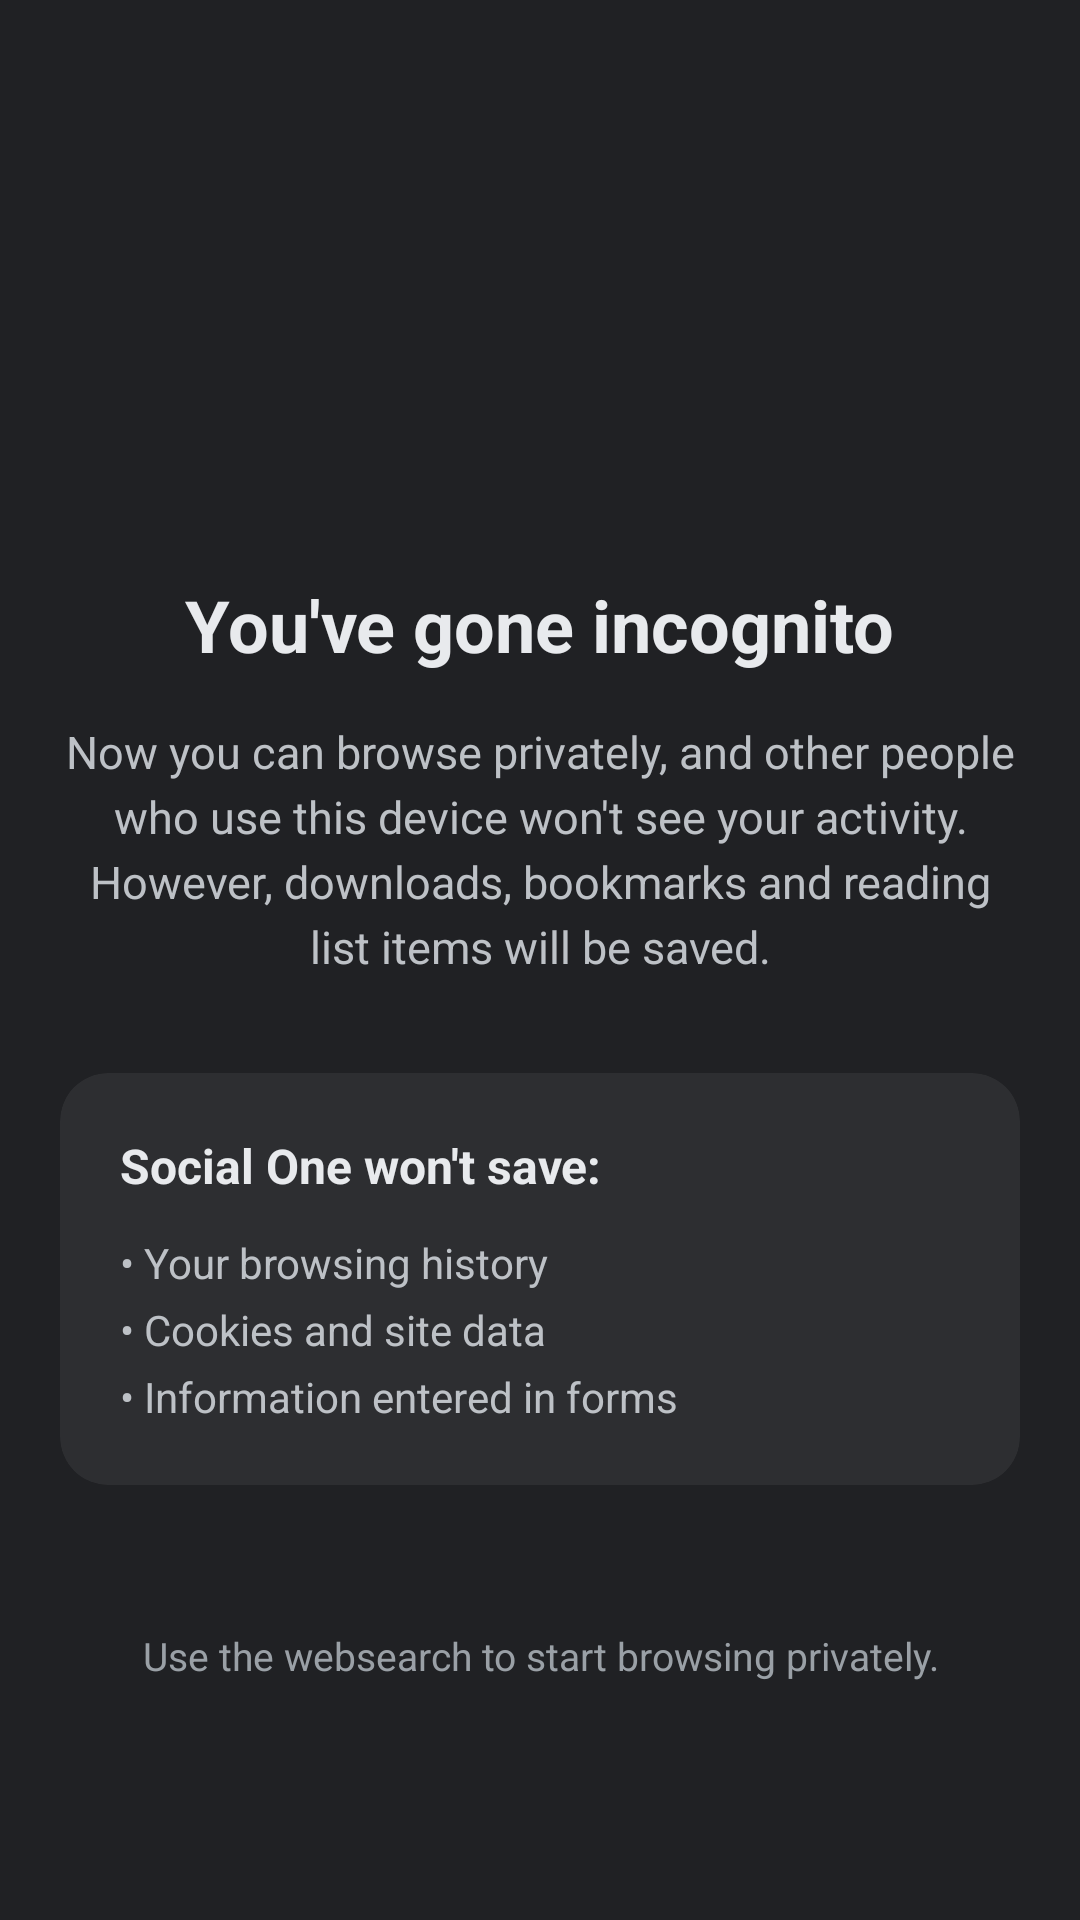

Write the Android layout XML for this screen, with the resource values it uses.
<!-- AndroidManifest.xml: application theme Theme.SocialOneTwo -->
<!-- res/layout/fragment_incognito.xml -->
<?xml version="1.0" encoding="utf-8"?>
<androidx.core.widget.NestedScrollView xmlns:android="http://schemas.android.com/apk/res/android"
    xmlns:app="http://schemas.android.com/apk/res-auto"
    xmlns:tools="http://schemas.android.com/tools"
    android:id="@+id/incognitoHomeView"
    android:layout_width="match_parent"
    android:layout_height="match_parent"
    android:background="#202124"
    android:padding="@dimen/dashboard_padding"
    android:clipToPadding="false"
    android:fillViewport="true"
    android:paddingBottom="120dp">

    <LinearLayout
        android:layout_width="match_parent"
        android:layout_height="wrap_content"
        android:gravity="center_horizontal"
        android:orientation="vertical">

        <ImageView
            android:layout_width="80dp"
            android:layout_height="80dp"
            android:layout_marginTop="60dp"
            android:src="@drawable/incognito"
            android:contentDescription="@string/incognito_mode"
            app:tint="#E8EAED" />

        <TextView
            android:layout_width="wrap_content"
            android:layout_height="wrap_content"
            android:layout_marginTop="32dp"
            android:text="@string/incognito_title"
            android:textColor="#E8EAED"
            android:textSize="@dimen/dashboard_title_size"
            android:textStyle="bold" />

        <TextView
            android:layout_width="match_parent"
            android:layout_height="wrap_content"
            android:layout_marginTop="16dp"
            android:text="@string/incognito_desc"
            android:textAlignment="center"
            android:textColor="#BDC1C6"
            android:textSize="15sp"
            android:lineSpacingExtra="4dp" />

        <com.google.android.material.card.MaterialCardView
            android:layout_width="match_parent"
            android:layout_height="wrap_content"
            android:layout_marginTop="32dp"
            app:cardBackgroundColor="#2D2E31"
            app:cardCornerRadius="16dp"
            app:cardElevation="0dp"
            app:strokeWidth="0dp">

            <LinearLayout
                android:layout_width="match_parent"
                android:layout_height="wrap_content"
                android:orientation="vertical"
                android:padding="20dp">

                <TextView
                    android:layout_width="wrap_content"
                    android:layout_height="wrap_content"
                    android:text="@string/incognito_not_saved_title"
                    android:textColor="#E8EAED"
                    android:textSize="16sp"
                    android:textStyle="bold" />

                <TextView
                    android:layout_width="match_parent"
                    android:layout_height="wrap_content"
                    android:layout_marginTop="12dp"
                    android:text="@string/incognito_not_saved_list"
                    android:textColor="#BDC1C6"
                    android:textSize="14sp"
                    android:lineSpacingExtra="6dp" />

            </LinearLayout>
        </com.google.android.material.card.MaterialCardView>

        <TextView
            android:layout_width="wrap_content"
            android:layout_height="wrap_content"
            android:layout_marginTop="48dp"
            android:text="@string/incognito_footer"
            android:textAlignment="center"
            android:textColor="#9AA0A6"
            android:textSize="13sp" />
    </LinearLayout>
</androidx.core.widget.NestedScrollView>
<!-- resources referenced by this layout -->
<resources>
  <dimen name="dashboard_padding">20dp</dimen>
  <dimen name="dashboard_title_size">24sp</dimen>
  <string name="incognito_desc">Now you can browse privately, and other people who use this device won\'t see your activity. However, downloads, bookmarks and reading list items will be saved.</string>
  <string name="incognito_footer">Use the websearch to start browsing privately.</string>
  <string name="incognito_mode">Incognito Mode</string>
  <string name="incognito_not_saved_list">• Your browsing history\n• Cookies and site data\n• Information entered in forms</string>
  <string name="incognito_not_saved_title">Social One won\'t save:</string>
  <string name="incognito_title">You\'ve gone incognito</string>
  <style name="Theme.SocialOneTwo" parent="Base.Theme.SocialOneTwo" />
  <style name="Base.Theme.SocialOneTwo" parent="Theme.Material3.DayNight.NoActionBar">
          
          <item name="materialAlertDialogTheme">@style/CustomAlertDialogTheme</item>
      </style>
  <style name="CustomAlertDialogTheme" parent="ThemeOverlay.Material3.MaterialAlertDialog">
          <item name="android:windowBackground">@android:color/transparent</item>
          <item name="dialogCornerRadius">24dp</item>
          <item name="backgroundTint">@color/panel_background</item>
          <item name="shapeAppearanceOverlay">@style/RoundedDialogCorners</item>
          <item name="android:textColorPrimary">@color/primary_text</item>
      </style>
  <color name="panel_background">#E6FFFFFF</color>
  <style name="RoundedDialogCorners" parent="ShapeAppearance.Material3.MediumComponent">
          <item name="cornerFamily">rounded</item>
          <item name="cornerSize">24dp</item>
      </style>
  <color name="primary_text">#000000</color>
</resources>
